Run: headless pygame with SDL's dummy video driver; simulated clock (each Clock.tick advances the game by its frame time, no real sleeping); random seed 0; keys injected as events and as key.get_pressed() state; no mouse input.
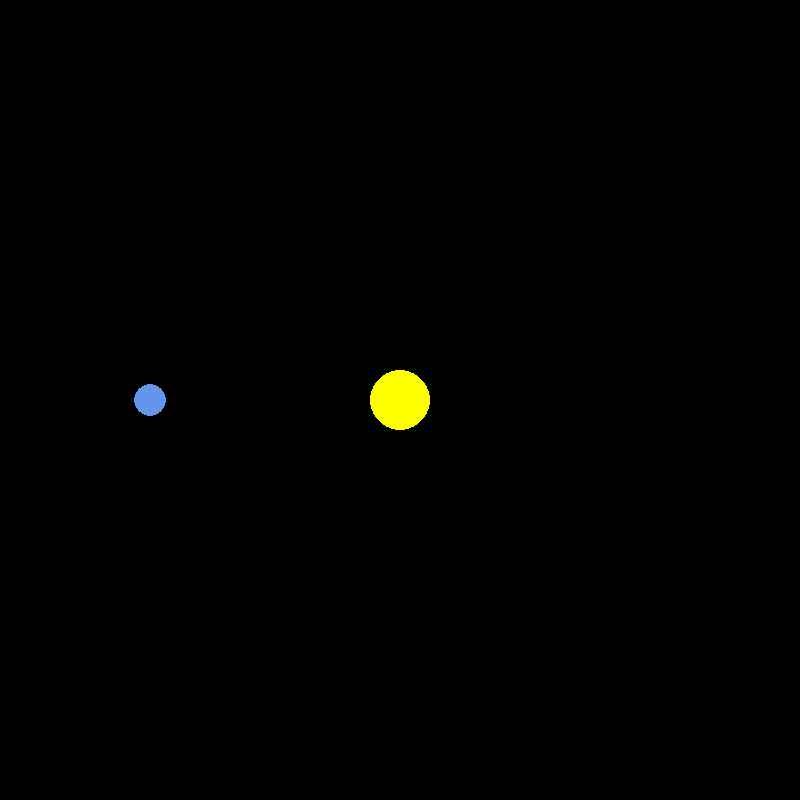
Frame 1 of 4 · flips 1–60 · no input
Frame 2 of 4 · flips 61–180 · tapped SPACE, RETURN · held RIGHT (→), D · screen unchanged from frame 1, image omitted
Frame 3 of 4 · flips 181–300 · held DOWN (↓), S · screen unchanged from frame 2, image omitted
Frame 4 of 4 · flips 301–420 · held LEFT (←), A, UP (↑), W · screen unchanged from frame 3, image omitted

The pygame program that drew these frames:

import pygame
import math
pygame.init()

# Setting up the window
WIDTH, HEIGHT = 800, 800
WINDOW = pygame.display.set_mode((WIDTH, HEIGHT))
pygame.display.set_caption("Planet Simulation")
WHITE = (255, 255, 255)
YELLOW = (255, 255, 0)
BLUE = (100, 149, 237)


# Planet Class
class Planet:

    # Astronomical units - is approximately equal to the distance to the earth from the sun
    # ( we want it in meters we are using times 1000)
    AU = 149.6e6 * 1000

    # Gravitational  constant - used in finding the force of attraction between objects
    G = 6.67428e-11

    # Scale for the movement of the planets in the pygame window
    SCALE = 250 / AU  # 1AU = 100 pixels

    # How much of time we want to simulate
    TIMESTEP = 3600 * 24 # 1 day

    def __init__(self, x, y, radius, color, mass):
        self.x = x
        self.y = y
        self.radius = radius
        self.color = color
        self.mass = mass

        self.orbit = []
        self.sun = False
        self.distance_to_sun = 0

        # In order to  move in a circular direction
        # must have velocity in more than one direction
        self.x_vel = 0
        self.y_vel = 0

    def draw(self, win):
        x = self.x * self.SCALE + WIDTH / 2
        y = self.y * self.SCALE + HEIGHT /2
        pygame.draw.circle(win, self.color, (x, y), self.radius)

# Event Loop
def main():
    run = True

    # makes sure the frame rate won't go past a certain rate
    clock = pygame.time.Clock()

    sun = Planet(0, 0, 30, YELLOW, 1.98892 * 10**30)
    sun.sun = True

    earth = Planet(-1 * Planet.AU, 0, 16, BLUE, 5.9742 * 10**24)

    planets = [sun, earth]

    while run:
        # Maximum of 60 fps
        clock.tick(60)
        for event in pygame.event.get():
            if event.type == pygame.QUIT:
                run = False
        for planet in planets:
            planet.draw(WINDOW)
        pygame.display.update()
    pygame.quit()


main()
